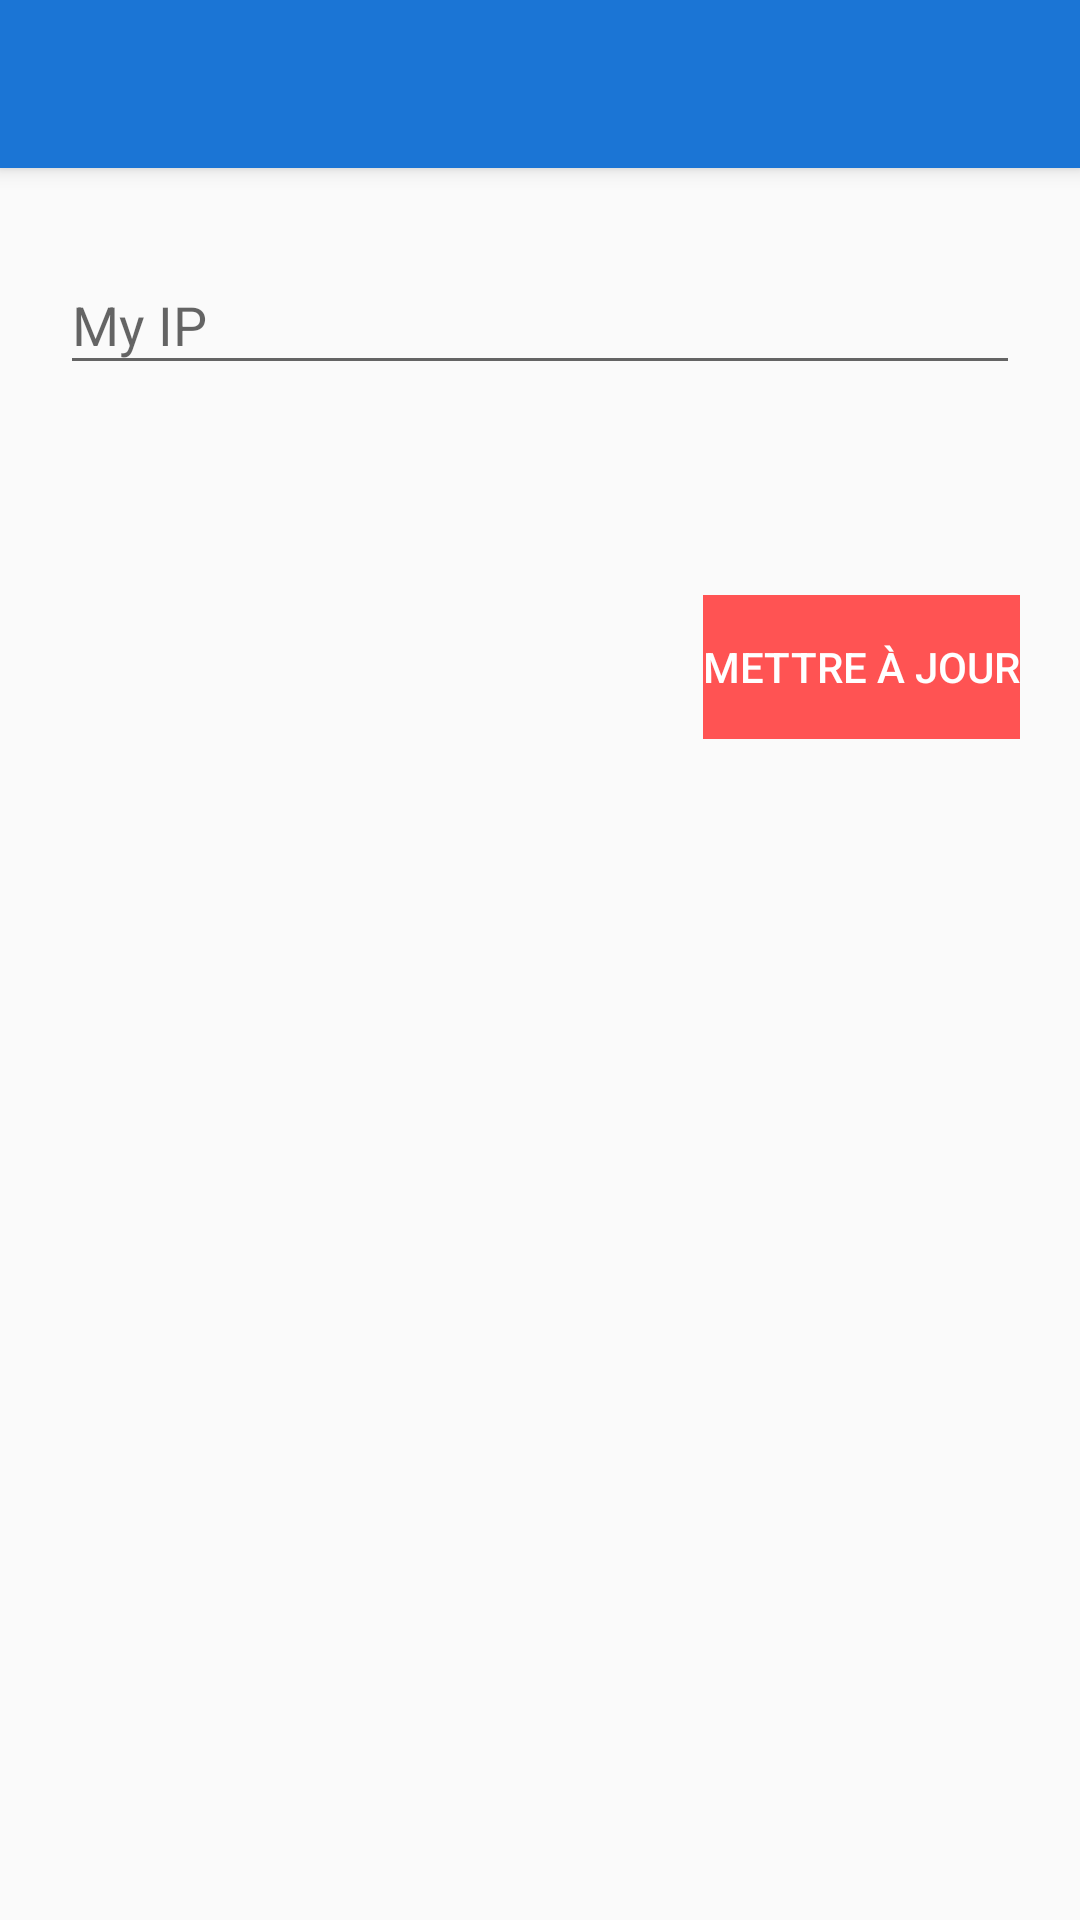

Produce the Android XML layout that renders to this screen, including the resource entries it uses.
<!-- AndroidManifest.xml: application theme AppTheme -->
<!-- res/layout/fragment_about.xml -->
<LinearLayout
    xmlns:android="http://schemas.android.com/apk/res/android"
    xmlns:app="http://schemas.android.com/apk/res-auto"
    xmlns:tools="http://schemas.android.com/tools"
    android:layout_width="match_parent"
    android:layout_height="match_parent"
    android:orientation="vertical"
    tools:context="com.consumer.activity.AboutFragment">

    <android.support.v7.widget.Toolbar
        android:id="@+id/about_toolbar"
        android:layout_width="match_parent"
        android:layout_height="?attr/actionBarSize"
        android:background="@color/primary"
        android:elevation="@dimen/toolbar_elevation"
        app:theme="@style/ThemeOverlay.AppCompat.Dark.ActionBar"/>

    <LinearLayout
        android:layout_width="match_parent"
        android:layout_height="match_parent"
        android:orientation="horizontal"
       >

        <ScrollView
            android:layout_width="match_parent"
            android:layout_height="wrap_content"
            android:scrollbars="none">

            <include layout="@layout/about_layout"/>

        </ScrollView>

    </LinearLayout>

</LinearLayout>
<!-- res/layout/about_layout.xml (included above) -->
<?xml version="1.0" encoding="utf-8"?>
<LinearLayout
    xmlns:android="http://schemas.android.com/apk/res/android"
    xmlns:card_view="http://schemas.android.com/apk/res-auto"
    xmlns:tools="http://schemas.android.com/tools"
    android:orientation="vertical"
    android:layout_width="match_parent"
    android:layout_height="match_parent"
    android:padding="20dp"
    tools:context="com.consumer.activity.AboutFragment">



        <LinearLayout
            android:layout_width="match_parent"
            android:layout_height="wrap_content"
            android:orientation="vertical">

            <android.support.design.widget.TextInputLayout
                android:id="@+id/input_layout_name"
                android:layout_width="match_parent"
                android:layout_height="wrap_content">

                <EditText
                    android:id="@+id/paramIP"
                    android:layout_width="match_parent"
                    android:layout_height="wrap_content"
                    android:hint="My IP"
                    android:layout_marginTop="5dp"
                    android:layout_marginBottom="50dp"
                    >

                </EditText>
            </android.support.design.widget.TextInputLayout>

            <Button
                android:id="@+id/button2"
                style="?android:attr/borderlessButtonStyle"
                android:layout_width="wrap_content"
                android:layout_height="wrap_content"
                android:layout_below="@+id/button"
                android:layout_centerHorizontal="true"
                android:layout_marginTop="20dp"
                android:background="@color/accent"
                android:onClick="submitParameter"

                android:text="Mettre à jour"
                android:layout_gravity="right"
                android:textColor="#ffffff" />
            </LinearLayout>








</LinearLayout>
<!-- resources referenced by this layout -->
<resources>
  <color name="accent">#ff5353</color>
  <color name="primary">#1b75d5</color>
  <dimen name="toolbar_elevation">4dp</dimen>
  <style name="AppTheme" parent="Theme.AppCompat.Light.NoActionBar">
          <item name="colorPrimary">@color/primary</item>
          <item name="colorPrimaryDark">@color/primary_dark</item>
          <item name="colorAccent">@color/accent</item>
          <item name="actionMenuTextColor">@color/primary</item>
  
  
      </style>
  <color name="primary_dark">#0e47a1</color>
</resources>
